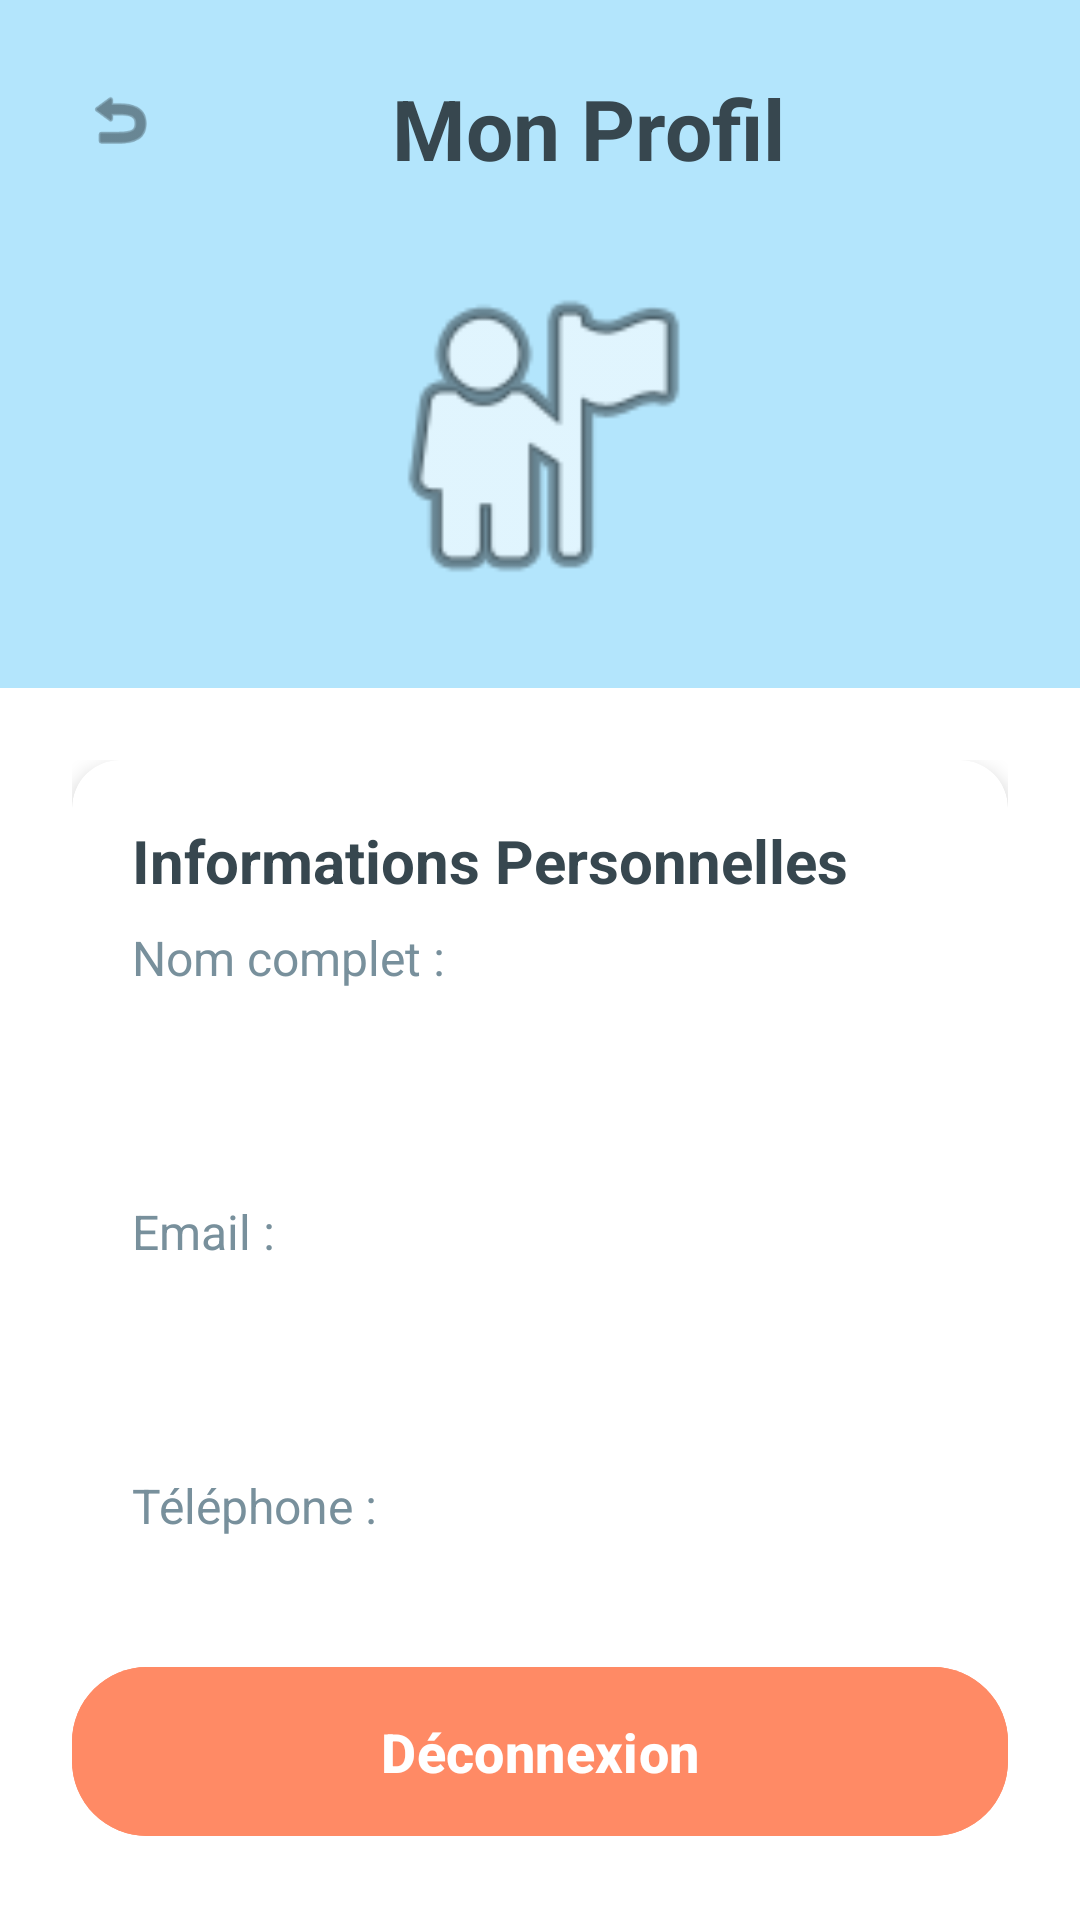

Here is an Android app screen rendered from its layout file. Give the layout XML and the strings, colors and styles it references.
<!-- AndroidManifest.xml: application theme Theme.Medcin_part_PFA_Examun -->
<!-- res/layout/activity_profile.xml -->
<?xml version="1.0" encoding="utf-8"?>
<androidx.constraintlayout.widget.ConstraintLayout xmlns:android="http://schemas.android.com/apk/res/android"
    xmlns:app="http://schemas.android.com/apk/res-auto"
    xmlns:tools="http://schemas.android.com/tools" android:layout_width="match_parent" android:layout_height="match_parent" android:background="@color/white_pure" tools:context=".ProfileActivity">

    
    <androidx.constraintlayout.widget.ConstraintLayout android:id="@+id/header_profile" android:layout_width="match_parent" android:layout_height="wrap_content" android:padding="24dp" android:background="@color/primary_light_blue" app:layout_constraintTop_toTopOf="parent" app:layout_constraintStart_toStartOf="parent" app:layout_constraintEnd_toEndOf="parent">

        <ImageView android:id="@+id/btn_back" android:layout_width="32dp" android:layout_height="32dp" android:src="@android:drawable/ic_menu_revert" android:tint="@color/text_anthracite" android:contentDescription="Retour" android:padding="4dp" app:layout_constraintTop_toTopOf="parent" app:layout_constraintStart_toStartOf="parent" />

        <TextView android:id="@+id/title_profile" android:layout_width="0dp" android:layout_height="wrap_content" android:text="Mon Profil" android:textColor="@color/text_anthracite" android:textSize="28sp" android:textStyle="bold" android:gravity="center" android:layout_marginStart="16dp" android:layout_marginEnd="16dp" app:layout_constraintTop_toTopOf="parent" app:layout_constraintStart_toEndOf="@id/btn_back" app:layout_constraintEnd_toEndOf="parent" />

        
        <ImageView android:id="@+id/profile_image" android:layout_width="120dp" android:layout_height="120dp" android:src="@android:drawable/ic_menu_myplaces" android:background="@drawable/circle_mask" android:scaleType="centerCrop" android:clipToOutline="true" android:contentDescription="Photo de profil" android:layout_marginTop="24dp" app:layout_constraintTop_toBottomOf="@id/title_profile" app:layout_constraintStart_toStartOf="parent" app:layout_constraintEnd_toEndOf="parent" />

    </androidx.constraintlayout.widget.ConstraintLayout>

    
    <androidx.core.widget.NestedScrollView android:layout_width="match_parent" android:layout_height="0dp" android:fillViewport="true" app:layout_constraintTop_toBottomOf="@id/header_profile" app:layout_constraintBottom_toTopOf="@id/btn_logout" app:layout_constraintStart_toStartOf="parent" app:layout_constraintEnd_toEndOf="parent">

        <androidx.constraintlayout.widget.ConstraintLayout android:layout_width="match_parent" android:layout_height="wrap_content" android:padding="24dp">

            
            <androidx.cardview.widget.CardView android:id="@+id/card_personal_info" android:layout_width="match_parent" android:layout_height="wrap_content" android:layout_marginBottom="16dp" app:cardCornerRadius="16dp" app:cardBackgroundColor="@color/white_pure" app:cardElevation="4dp" app:layout_constraintTop_toTopOf="parent" app:layout_constraintStart_toStartOf="parent" app:layout_constraintEnd_toEndOf="parent">

                <androidx.constraintlayout.widget.ConstraintLayout android:layout_width="match_parent" android:layout_height="wrap_content" android:padding="20dp">

                    <TextView android:id="@+id/label_personal_info" android:layout_width="wrap_content" android:layout_height="wrap_content" android:text="Informations Personnelles" android:textColor="@color/text_anthracite" android:textSize="20sp" android:textStyle="bold" android:layout_marginBottom="20dp" app:layout_constraintTop_toTopOf="parent" app:layout_constraintStart_toStartOf="parent" />

                    
                    <TextView android:id="@+id/label_name" android:layout_width="wrap_content" android:layout_height="wrap_content" android:text="Nom complet :" android:textColor="@color/text_gray_medium" android:textSize="16sp" android:layout_marginTop="8dp" app:layout_constraintTop_toBottomOf="@id/label_personal_info" app:layout_constraintStart_toStartOf="parent" />

                    <TextView android:id="@+id/text_name" android:layout_width="match_parent" android:layout_height="wrap_content" android:text="" android:textColor="@color/text_anthracite" android:textSize="16sp" android:padding="12dp" android:background="@drawable/edit_text_background" android:layout_marginTop="8dp" app:layout_constraintTop_toBottomOf="@id/label_name" app:layout_constraintStart_toStartOf="parent" app:layout_constraintEnd_toEndOf="parent" />

                    
                    <TextView android:id="@+id/label_email" android:layout_width="wrap_content" android:layout_height="wrap_content" android:text="Email :" android:textColor="@color/text_gray_medium" android:textSize="16sp" android:layout_marginTop="16dp" app:layout_constraintTop_toBottomOf="@id/text_name" app:layout_constraintStart_toStartOf="parent" />

                    <TextView android:id="@+id/text_email" android:layout_width="match_parent" android:layout_height="wrap_content" android:text="" android:textColor="@color/text_anthracite" android:textSize="16sp" android:padding="12dp" android:background="@drawable/edit_text_background" android:layout_marginTop="8dp" app:layout_constraintTop_toBottomOf="@id/label_email" app:layout_constraintStart_toStartOf="parent" app:layout_constraintEnd_toEndOf="parent" />

                    
                    <TextView android:id="@+id/label_phone" android:layout_width="wrap_content" android:layout_height="wrap_content" android:text="Téléphone :" android:textColor="@color/text_gray_medium" android:textSize="16sp" android:layout_marginTop="16dp" app:layout_constraintTop_toBottomOf="@id/text_email" app:layout_constraintStart_toStartOf="parent" />

                    <TextView android:id="@+id/text_phone" android:layout_width="match_parent" android:layout_height="wrap_content" android:text="" android:textColor="@color/text_anthracite" android:textSize="16sp" android:padding="12dp" android:background="@drawable/edit_text_background" android:layout_marginTop="8dp" app:layout_constraintTop_toBottomOf="@id/label_phone" app:layout_constraintStart_toStartOf="parent" app:layout_constraintEnd_toEndOf="parent" />

                    
                    <TextView android:id="@+id/label_specialty" android:layout_width="wrap_content" android:layout_height="wrap_content" android:text="Spécialité :" android:textColor="@color/text_gray_medium" android:textSize="16sp" android:layout_marginTop="16dp" app:layout_constraintTop_toBottomOf="@id/text_phone" app:layout_constraintStart_toStartOf="parent" />

                    <TextView android:id="@+id/text_specialty" android:layout_width="match_parent" android:layout_height="wrap_content" android:text="" android:textColor="@color/text_anthracite" android:textSize="16sp" android:padding="12dp" android:background="@drawable/edit_text_background" android:layout_marginTop="8dp" app:layout_constraintTop_toBottomOf="@id/label_specialty" app:layout_constraintStart_toStartOf="parent" app:layout_constraintEnd_toEndOf="parent" />

                </androidx.constraintlayout.widget.ConstraintLayout>

            </androidx.cardview.widget.CardView>

            
            <androidx.cardview.widget.CardView android:id="@+id/card_professional_info" android:layout_width="match_parent" android:layout_height="wrap_content" android:layout_marginBottom="16dp" app:cardCornerRadius="16dp" app:cardBackgroundColor="@color/white_pure" app:cardElevation="4dp" app:layout_constraintTop_toBottomOf="@id/card_personal_info" app:layout_constraintStart_toStartOf="parent" app:layout_constraintEnd_toEndOf="parent">

                <androidx.constraintlayout.widget.ConstraintLayout android:layout_width="match_parent" android:layout_height="wrap_content" android:padding="20dp">

                    <TextView android:id="@+id/label_professional_info" android:layout_width="wrap_content" android:layout_height="wrap_content" android:text="Informations Professionnelles" android:textColor="@color/text_anthracite" android:textSize="20sp" android:textStyle="bold" android:layout_marginBottom="20dp" app:layout_constraintTop_toTopOf="parent" app:layout_constraintStart_toStartOf="parent" />

                    
                    <TextView android:id="@+id/label_rpps" android:layout_width="wrap_content" android:layout_height="wrap_content" android:text="Numéro RPPS :" android:textColor="@color/text_gray_medium" android:textSize="16sp" android:layout_marginTop="8dp" app:layout_constraintTop_toBottomOf="@id/label_professional_info" app:layout_constraintStart_toStartOf="parent" />

                    <TextView android:id="@+id/text_rpps" android:layout_width="match_parent" android:layout_height="wrap_content" android:text="" android:textColor="@color/text_anthracite" android:textSize="16sp" android:padding="12dp" android:background="@drawable/edit_text_background" android:layout_marginTop="8dp" app:layout_constraintTop_toBottomOf="@id/label_rpps" app:layout_constraintStart_toStartOf="parent" app:layout_constraintEnd_toEndOf="parent" />

                    
                    <TextView android:id="@+id/label_address" android:layout_width="wrap_content" android:layout_height="wrap_content" android:text="Adresse du cabinet :" android:textColor="@color/text_gray_medium" android:textSize="16sp" android:layout_marginTop="16dp" app:layout_constraintTop_toBottomOf="@id/text_rpps" app:layout_constraintStart_toStartOf="parent" />

                    <TextView android:id="@+id/text_address" android:layout_width="match_parent" android:layout_height="wrap_content" android:text="" android:textColor="@color/text_anthracite" android:textSize="16sp" android:padding="12dp" android:background="@drawable/edit_text_background" android:layout_marginTop="8dp" app:layout_constraintTop_toBottomOf="@id/label_address" app:layout_constraintStart_toStartOf="parent" app:layout_constraintEnd_toEndOf="parent" />

                </androidx.constraintlayout.widget.ConstraintLayout>

            </androidx.cardview.widget.CardView>

        </androidx.constraintlayout.widget.ConstraintLayout>

    </androidx.core.widget.NestedScrollView>

    
    <com.google.android.material.button.MaterialButton android:id="@+id/btn_logout" android:layout_width="match_parent" android:layout_height="wrap_content" android:text="Déconnexion" android:textColor="@color/white_pure" android:textSize="18sp" android:textStyle="bold" android:backgroundTint="@color/pastel_salmon" android:paddingTop="16dp" android:paddingBottom="16dp" android:layout_marginStart="24dp" android:layout_marginEnd="24dp" android:layout_marginBottom="24dp" app:cornerRadius="25dp" app:layout_constraintBottom_toBottomOf="parent" app:layout_constraintStart_toStartOf="parent" app:layout_constraintEnd_toEndOf="parent" />

</androidx.constraintlayout.widget.ConstraintLayout>
<!-- resources referenced by this layout -->
<resources>
  <color name="pastel_salmon">#FF8A65</color>
  <color name="primary_light_blue">#B3E5FC</color>
  <color name="text_anthracite">#37474F</color>
  <color name="text_gray_medium">#78909C</color>
  <color name="white_pure">#FFFFFF</color>
  <style name="Theme.Medcin_part_PFA_Examun" parent="Base.Theme.Medcin_part_PFA_Examun" />
  <style name="Base.Theme.Medcin_part_PFA_Examun" parent="Theme.Material3.DayNight.NoActionBar">
          
          
      </style>
</resources>
